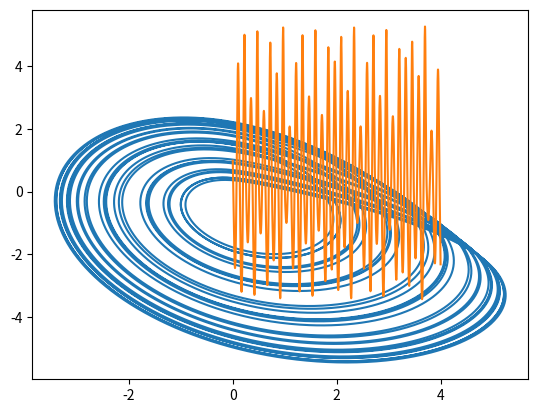
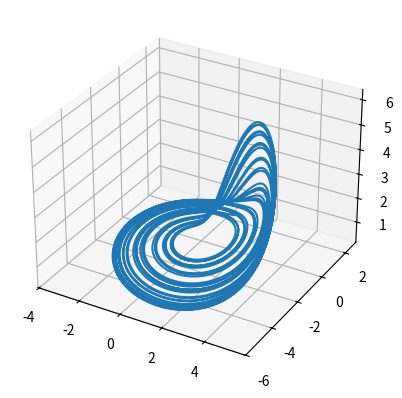

Write the Python code that produced these figures, in order.

from numpy import array
from numpy import zeros
from numpy import linspace, reshape
import matplotlib.pyplot as plt
from mpl_toolkits.mplot3d import Axes3D




#Condición inicial



U1 = array([1, 1, 1])




dt=0.01

n=20000
t=linspace(0,4,n)
a = 0.398
b = 2
c = 4
r = 28
s = 10



x1 = array( zeros(n) )     #Posición x del vector de posición   
y1 = array( zeros(n))      #Posición y del vector de posición
z1 = array( zeros(n))





x1[0] = U1[0]                 #Asigno el primer valor de la x del vector de posición al primer valor de la condición inicial de u en x
y1[0] = U1[1]                 #Asigno el primer valor de la y del vector de posición al primer valor de la condición inicial de u en y
z1[0] = U1[2]
 


for i in range(0,n):

    F1=array([-U1[1] - U1[2], a*U1[1] + U1[0], b+U1[2]*(U1[0]-c)])       #Meter la matriz del sistema de ecuaciones diferenciales con U[0] = x, U[1] = y
  

    U1 = U1 + dt * F1
    

    x1[i] = U1[0]
    y1[i] = U1[1]
    z1[i] = U1[2]

    


plt.plot(x1,y1)

plt.grid()
plt.show()
plt.grid()


plt.plot(t,x1)


plt.show()

fig = plt.figure()
ax = fig.add_subplot(111, projection='3d')

plt.plot(x1,y1,z1)

plt.show()